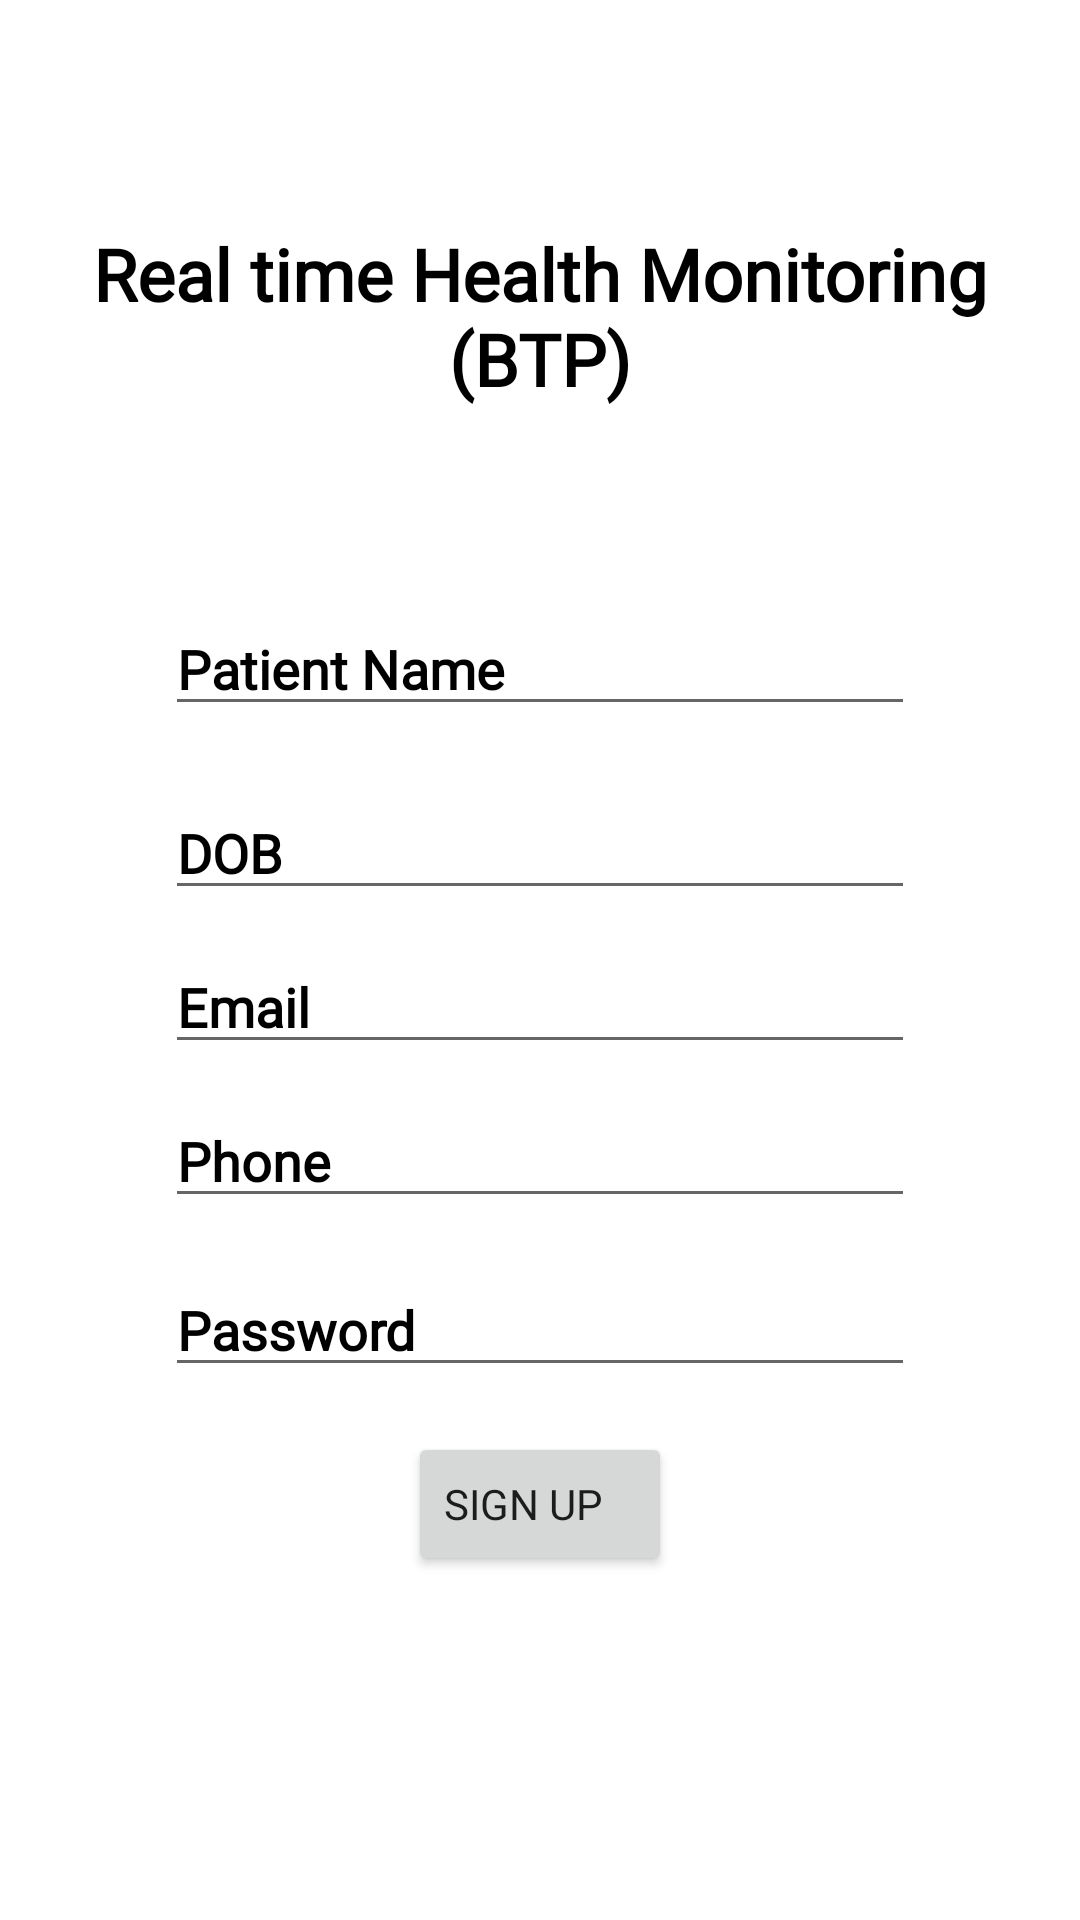

Layout XML and referenced resources for this Android screen:
<!-- AndroidManifest.xml: application theme Theme.BTPApp -->
<!-- res/layout/activity_registration.xml -->
<?xml version="1.0" encoding="utf-8"?>

<LinearLayout xmlns:android="http://schemas.android.com/apk/res/android"
    xmlns:app="http://schemas.android.com/apk/res-auto"
    xmlns:tools="http://schemas.android.com/tools"
    android:layout_width="match_parent"
    android:orientation="vertical"
    android:background="@drawable/main"
    android:layout_height="match_parent"
    tools:context=".Registration">

    <TextView
        android:id="@+id/title"
        android:layout_width="wrap_content"
        android:layout_height="wrap_content"
        android:layout_gravity="center"
        android:layout_marginTop="75dp"
        android:fontFamily="@font/amita"
        android:gravity="center"
        android:text="@string/real_time_health_monitoring_btp"
        android:textColor="@color/black"
        android:textSize="24sp"
        android:textStyle="bold" />

    <LinearLayout
        android:layout_width="match_parent"
        android:layout_height="wrap_content"
        android:layout_marginTop="50dp"
        android:gravity="center"
        android:layout_marginRight="30dp"
        android:layout_marginLeft="30dp"
        android:orientation="vertical">

        <EditText
            android:id="@+id/PatientName"
            android:layout_width="250dp"
            android:layout_height="wrap_content"
            android:layout_marginTop="15dp"
            android:layout_gravity="center"
            android:layout_marginStart="30dp"
            android:layout_marginLeft="30dp"
            android:layout_marginEnd="30dp"
            android:layout_marginRight="30dp"
            android:ems="10"
            android:fontFamily="@font/amita"
            android:gravity="center_vertical"
            android:hint="@string/patient_name"
            android:inputType="textPersonName"
            android:textColor="@color/black"
            android:textColorHint="@color/black"
            android:textStyle="bold"
            android:importantForAutofill="no" />



        <EditText
            android:id="@+id/dob"
            android:layout_width="250dp"
            android:layout_height="wrap_content"
            android:layout_gravity="center"
            android:layout_marginStart="30dp"
            android:layout_marginLeft="30dp"
            android:layout_marginTop="20dp"
            android:layout_marginEnd="30dp"
            android:layout_marginRight="30dp"
            android:ems="10"
            android:fontFamily="@font/amita"
            android:gravity="center_vertical"
            android:hint="DOB"
            android:inputType="date"
            android:textColor="@color/black"
            android:textColorHint="@color/black"
            android:textStyle="bold"
            android:autofillHints="" />

        <EditText
            android:id="@+id/email"

            android:layout_width="250dp"
            android:layout_height="wrap_content"
            android:layout_gravity="center"
            android:layout_marginStart="30dp"
            android:layout_marginLeft="30dp"
            android:layout_marginTop="10dp"
            android:layout_marginEnd="30dp"
            android:layout_marginRight="30dp"
            android:ems="10"
            android:fontFamily="@font/amita"
            android:gravity="center_vertical"
            android:hint="@string/email"
            android:inputType="textEmailAddress"
            android:textColor="@color/black"
            android:textColorHint="@color/black"
            android:textStyle="bold"
            android:importantForAutofill="no" />


        <EditText
            android:id="@+id/phone"
            android:layout_width="250dp"

            android:layout_height="wrap_content"
            android:layout_gravity="center"
            android:layout_marginStart="30dp"
            android:layout_marginLeft="30dp"
            android:layout_marginTop="10dp"
            android:layout_marginEnd="30dp"
            android:layout_marginRight="30dp"
            android:ems="10"
            android:fontFamily="@font/amita"
            android:gravity="center_vertical"
            android:hint="@string/phone"
            android:inputType="phone"
            android:textColor="@color/black"
            android:textColorHint="@color/black"
            android:textStyle="bold"
            android:importantForAutofill="no" />
        <EditText
            android:id="@+id/Password"
            android:layout_width="250dp"
            android:layout_height="wrap_content"
            android:layout_marginTop="15dp"
            android:layout_gravity="center"
            android:layout_marginStart="30dp"
            android:layout_marginLeft="30dp"
            android:layout_marginEnd="30dp"
            android:layout_marginRight="30dp"
            android:ems="10"
            android:fontFamily="@font/amita"
            android:gravity="center_vertical"
            android:hint="Password"
            android:inputType="textPersonName"
            android:textColor="@color/black"
            android:textColorHint="@color/black"
            android:textStyle="bold"
            android:importantForAutofill="no" />

        <Button
            android:id="@+id/signup"
            android:layout_width="wrap_content"
            android:fontFamily="sans-serif"
            android:layout_height="wrap_content"
            android:layout_gravity="center"
            android:layout_marginLeft="15dp"
            android:layout_marginTop="15dp"
            android:layout_marginRight="15dp"
            android:gravity="center_vertical"
            android:text="@string/sign_up" />



    </LinearLayout>



</LinearLayout>
<!-- resources referenced by this layout -->
<resources>
  <string name="email">Email</string>
  <string name="patient_name">Patient Name</string>
  <string name="phone">Phone</string>
  <string name="real_time_health_monitoring_btp">Real time Health Monitoring (BTP)</string>
  <string name="sign_up">SIGN UP</string>
  <style name="Theme.BTPApp" parent="Theme.MaterialComponents.DayNight.NoActionBar">
          
          <item name="colorPrimary">@color/black</item>
          <item name="colorPrimaryVariant">@color/purple_700</item>
          <item name="colorOnPrimary">@color/white</item>
          
          <item name="colorSecondary">@color/teal_200</item>
          <item name="colorSecondaryVariant">@color/teal_700</item>
          <item name="colorOnSecondary">@color/black</item>
          
          <item name="android:statusBarColor" tools:targetApi="l">?attr/colorPrimaryVariant</item>
          
      </style>
  <!-- not gathered from this repository: default colours our renderer supplied (Android Studio template values) -->
  <color name="purple_700">#FF3700B3</color>
  <color name="teal_200">#FF03DAC5</color>
  <color name="teal_700">#FF018786</color>
  <color name="black">#FF000000</color>
  <color name="white">#FFFFFFFF</color>
</resources>
